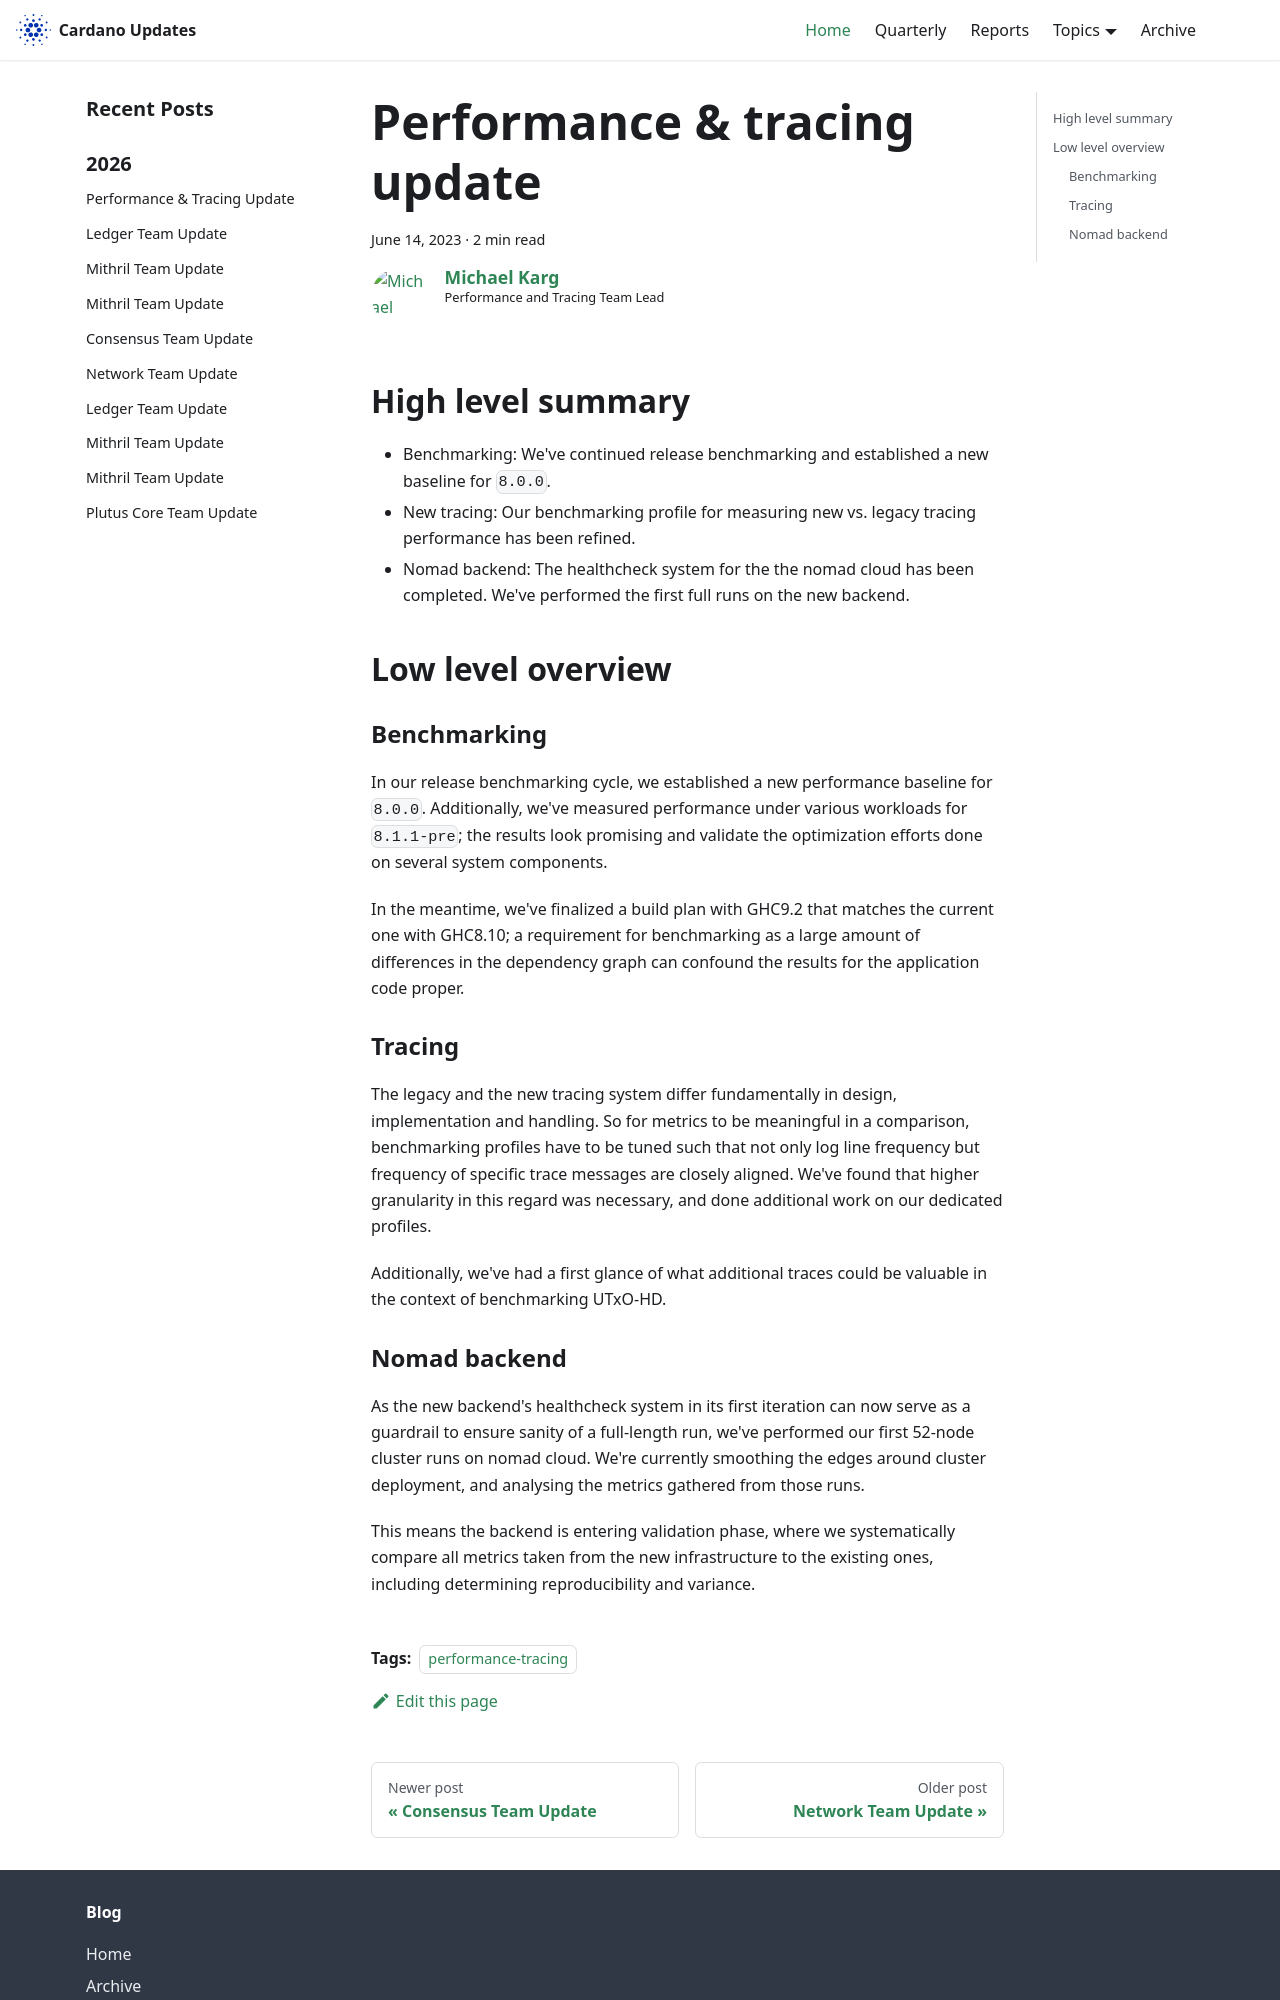

repository: IntersectMBO/cardano-updates · page: 2023-06-14-performance-and-tracing/index.html · generator: docusaurus

---
title: Performance & tracing update
slug: 2023-06-14-performance-and-tracing
authors: mgmeier
tags: [performance-tracing]
hide_table_of_contents: false
---

## High level summary

* Benchmarking: We've continued release benchmarking and established a new baseline for `8.0.0`.
* New tracing: Our benchmarking profile for measuring new vs. legacy tracing performance has been refined.
* Nomad backend: The healthcheck system for the the nomad cloud has been completed. We've performed the first full runs on the new backend.


## Low level overview

### Benchmarking

In our release benchmarking cycle, we established a new performance baseline for `8.0.0`. Additionally, we've measured
performance under various workloads for `8.1.1-pre`; the results look promising and validate the optimization efforts
done on several system components.  
  
In the meantime, we've finalized a build plan with GHC9.2 that matches the current one with GHC8.10; a requirement for
benchmarking as a large amount of differences in the dependency graph can confound the results for the application code proper.


### Tracing

The legacy and the new tracing system differ fundamentally in design, implementation and handling. So for metrics to be
meaningful in a comparison, benchmarking profiles have to be tuned such that not only log line frequency but frequency of specific
trace messages are closely aligned. We've found that higher granularity in this regard was necessary, and done additional work on our dedicated profiles.  

Additionally, we've had a first glance of what additional traces could be valuable in the context of benchmarking UTxO-HD.
